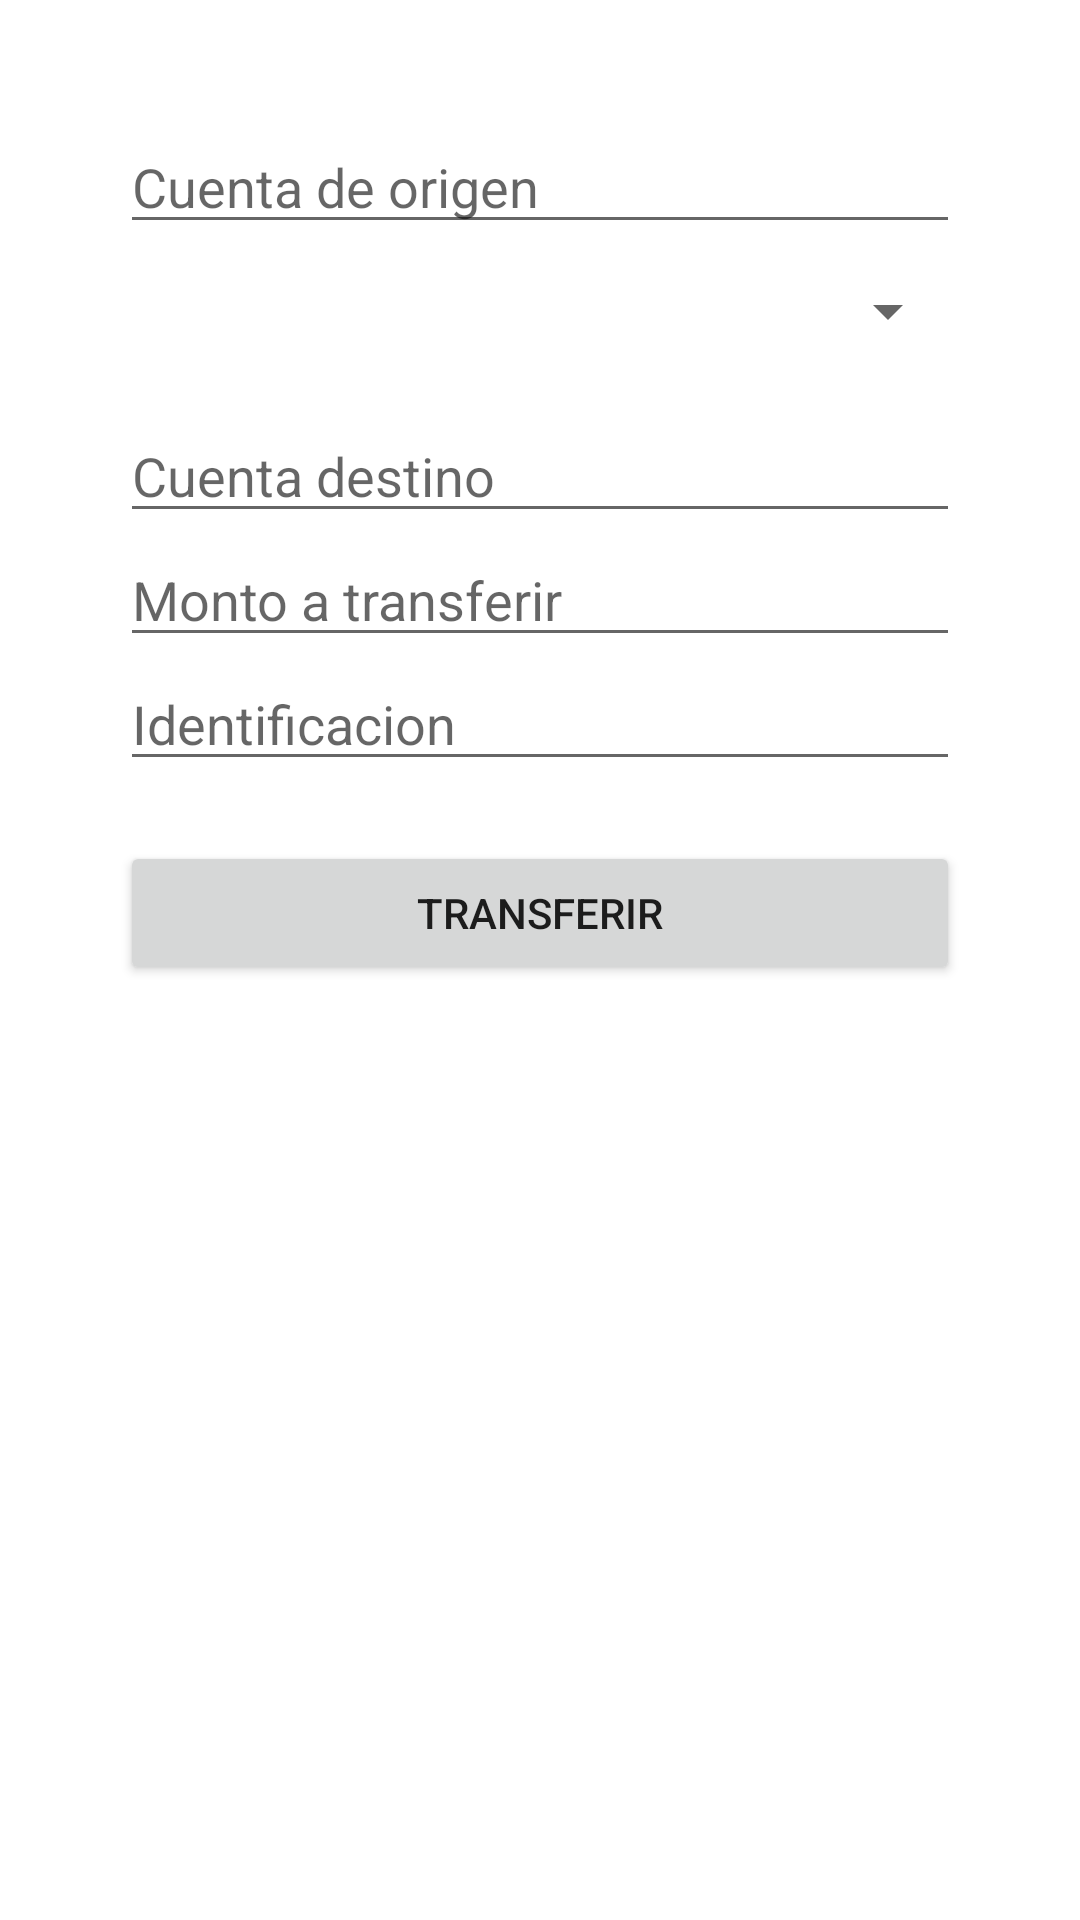

This screen was rendered from an Android layout file. Write that file and the resources it references.
<!-- AndroidManifest.xml: application theme AppTheme -->
<!-- res/layout/fragment_transferencia.xml -->
<?xml version="1.0" encoding="utf-8"?>
<RelativeLayout xmlns:android="http://schemas.android.com/apk/res/android"
    xmlns:tools="http://schemas.android.com/tools"
    android:layout_width="match_parent"
    android:layout_height="match_parent"
    tools:context=".fragmentos.TransferenciaFragment">

    <androidx.appcompat.widget.LinearLayoutCompat
        android:layout_width="match_parent"
        android:layout_height="match_parent"
        android:gravity="start"

        android:orientation="vertical"
        android:padding="40dp">

        <EditText
            android:layout_width="match_parent"
            android:layout_height="wrap_content"
            android:hint="Cuenta de origen"
            android:inputType="number" />

        <Spinner
            android:id="@+id/tipoCuenta"
            android:layout_width="match_parent"
            android:layout_height="45dp"
            android:layout_gravity="center"
            android:gravity="center"
            android:scrollbarSize="30dp"
            android:layout_marginBottom="10dp"
            android:spinnerMode="dropdown" />

        <EditText
            android:layout_width="match_parent"
            android:layout_height="wrap_content"
            android:hint="Cuenta destino"
            android:inputType="number" />

        <EditText
            android:layout_width="match_parent"
            android:layout_height="wrap_content"
            android:hint="Monto a transferir"
            android:inputType="number" />

        <EditText
            android:layout_width="match_parent"
            android:layout_height="wrap_content"
            android:hint="@string/Identificacion"
            android:inputType="number" />

        <Button
            android:layout_marginTop="20dp"
            android:layout_width="match_parent"
            android:layout_height="wrap_content"
            android:text="Transferir" />

    </androidx.appcompat.widget.LinearLayoutCompat>

</RelativeLayout>
<!-- resources referenced by this layout -->
<resources>
  <string name="Identificacion">Identificacion</string>
</resources>
